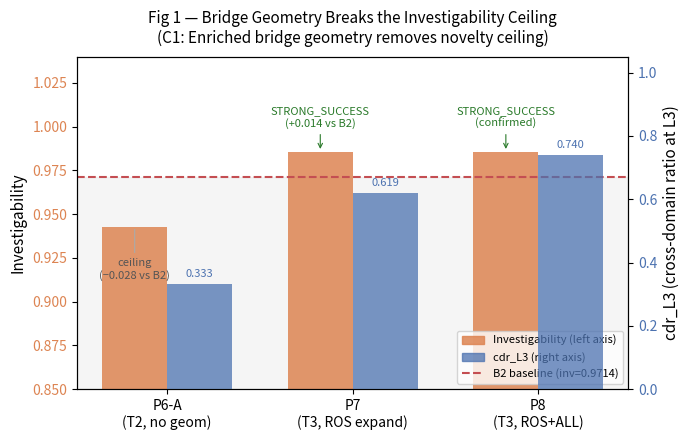

Reproduce this figure in Python. (Note: this script raises an exception after producing the figure.)
"""
Fig 1 — C1 主図: Bridge Geometry Breaks the Novelty Ceiling
出力: docs/figures/fig2_c1_geometry_breakthrough.png

仕様: docs/paper/figure_table_list.md (Fig 1 セクション)
データ:
  P6-A (T2): cdr_L3=0.333, inv=0.9429
  P7   (T3): cdr_L3=0.619, inv=0.9857
  P8   (T3): cdr_L3=0.740, inv=0.9857
  B2 baseline: inv=0.9714
"""
import matplotlib
matplotlib.use("Agg")
import matplotlib.pyplot as plt
import matplotlib.patches as mpatches
import numpy as np
import os

# ── データ ────────────────────────────────────────────────────────────────────
conditions = ["P6-A\n(T2, no geom)", "P7\n(T3, ROS expand)", "P8\n(T3, ROS+ALL)"]
cdr_l3     = [0.333,  0.619,  0.740]
inv        = [0.9429, 0.9857, 0.9857]
b2_inv     = 0.9714

# ── 色設定 ────────────────────────────────────────────────────────────────────
COLOR_CDR  = "#4C72B0"   # 青: cdr_L3 棒
COLOR_INV  = "#DD8452"   # オレンジ: investigability 棒
COLOR_BASE = "#C44E52"   # 赤: B2 baseline ライン
COLOR_CEIL = "#888888"   # グレー: ceiling ゾーン

# ── レイアウト ────────────────────────────────────────────────────────────────
fig, ax1 = plt.subplots(figsize=(7, 4.5))
ax2 = ax1.twinx()

x      = np.arange(len(conditions))
width  = 0.35
offset = width / 2

# 左軸: investigability 棒
bars_inv = ax1.bar(x - offset, inv, width, color=COLOR_INV, alpha=0.85,
                   label="Investigability (left)")

# 右軸: cdr_L3 棒
bars_cdr = ax2.bar(x + offset, cdr_l3, width, color=COLOR_CDR, alpha=0.75,
                   label="cdr_L3 (right)")

# B2 baseline 点線
ax1.axhline(b2_inv, color=COLOR_BASE, linestyle="--", linewidth=1.5,
            label=f"B2 baseline = {b2_inv}")

# ceiling ゾーン (inv < B2)
ax1.axhspan(0.85, b2_inv, color=COLOR_CEIL, alpha=0.08, zorder=0)

# ── アノテーション ────────────────────────────────────────────────────────────
# P6-A: ceiling
ax1.annotate(
    "ceiling\n(−0.028 vs B2)",
    xy=(x[0] - offset, inv[0]),
    xytext=(x[0] - offset, inv[0] - 0.018),
    ha="center", va="top", fontsize=8, color="#555555",
    arrowprops=dict(arrowstyle="-", color="#aaaaaa", lw=0.8),
)

# P7: STRONG_SUCCESS
ax1.annotate(
    "STRONG_SUCCESS\n(+0.014 vs B2)",
    xy=(x[1] - offset, inv[1]),
    xytext=(x[1] - offset, inv[1] + 0.013),
    ha="center", va="bottom", fontsize=8, color="#2a7a2a",
    arrowprops=dict(arrowstyle="->", color="#2a7a2a", lw=0.8),
)

# P8: STRONG_SUCCESS confirmed
ax1.annotate(
    "STRONG_SUCCESS\n(confirmed)",
    xy=(x[2] - offset, inv[2]),
    xytext=(x[2] - offset, inv[2] + 0.013),
    ha="center", va="bottom", fontsize=8, color="#2a7a2a",
    arrowprops=dict(arrowstyle="->", color="#2a7a2a", lw=0.8),
)

# cdr_L3 値ラベル
for xi, cdr in zip(x, cdr_l3):
    ax2.text(xi + offset, cdr + 0.015, f"{cdr:.3f}",
             ha="center", va="bottom", fontsize=8, color=COLOR_CDR)

# ── 軸設定 ────────────────────────────────────────────────────────────────────
ax1.set_ylabel("Investigability", fontsize=11)
ax2.set_ylabel("cdr_L3 (cross-domain ratio at L3)", fontsize=11)
ax1.set_ylim(0.85, 1.04)
ax2.set_ylim(0.0, 1.05)
ax1.set_xticks(x)
ax1.set_xticklabels(conditions, fontsize=10)
ax1.tick_params(axis="y", labelcolor=COLOR_INV)
ax2.tick_params(axis="y", labelcolor=COLOR_CDR)

# ── タイトル・凡例 ────────────────────────────────────────────────────────────
ax1.set_title(
    "Fig 1 — Bridge Geometry Breaks the Investigability Ceiling\n"
    "(C1: Enriched bridge geometry removes novelty ceiling)",
    fontsize=11, pad=10,
)

handles = [
    mpatches.Patch(color=COLOR_INV, alpha=0.85, label="Investigability (left axis)"),
    mpatches.Patch(color=COLOR_CDR, alpha=0.75, label="cdr_L3 (right axis)"),
    plt.Line2D([0], [0], color=COLOR_BASE, linestyle="--", lw=1.5,
               label=f"B2 baseline (inv={b2_inv})"),
]
ax1.legend(handles=handles, loc="lower right", fontsize=8)

plt.tight_layout()

# ── 保存 ─────────────────────────────────────────────────────────────────────
out_dir = os.path.join(os.path.dirname(__file__), "..", "docs", "figures")
os.makedirs(out_dir, exist_ok=True)
out_path = os.path.join(out_dir, "fig2_c1_geometry_breakthrough.png")
fig.savefig(out_path, dpi=150, bbox_inches="tight")
print(f"Saved: {out_path}")
